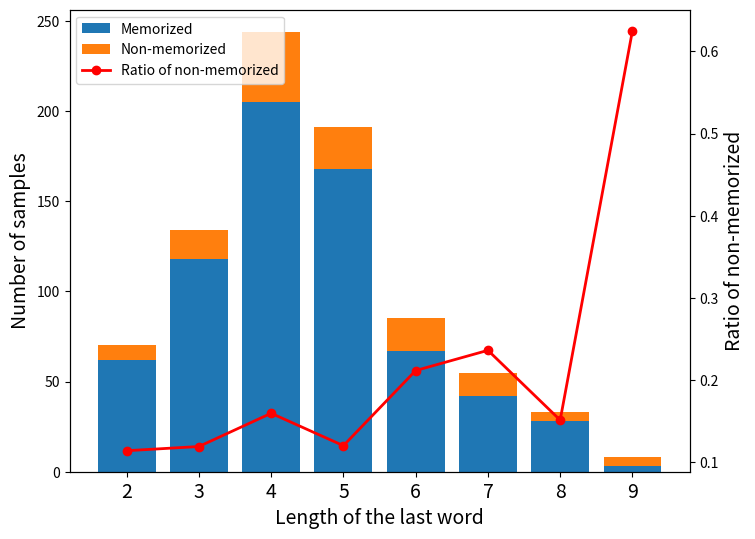

The script that saved this image:
import matplotlib.pyplot as plt

# Given data
data_7b = {
    'Y': {2: 62, 3: 118, 4: 205, 5: 168, 6: 67, 7: 42, 8: 28, 9: 3},
    'N': {2: 8, 3: 16, 4: 39, 5: 23, 6: 18, 7: 13, 8: 5, 9: 5},
}

data_13b = {
    'Y': {2: 62, 3: 118, 4: 205, 5: 168, 6: 67, 7: 42, 8: 28, 9: 3},
    'N': {2: 8, 3: 16, 4: 39, 5: 23, 6: 18, 7: 13, 8: 5, 9: 5},
}

data_7b_chat = {
    'Y': {2: 62, 3: 118, 4: 205, 5: 168, 6: 67, 7: 42, 8: 28, 9: 3},
    'N': {2: 8, 3: 16, 4: 39, 5: 23, 6: 18, 7: 13, 8: 5, 9: 5},
}

data_13b_chat = {
    'Y': {2: 62, 3: 118, 4: 205, 5: 168, 6: 67, 7: 42, 8: 28, 9: 3},
    'N': {2: 8, 3: 16, 4: 39, 5: 23, 6: 18, 7: 13, 8: 5, 9: 5},
}

size = "7b"
if size == "7b":
    data = data_7b
elif size == "13b":
    data = data_13b
elif size == "7b_chat":
    data = data_7b_chat
elif size == "13b_chat":
    data = data_13b_chat

# Prepare data for plotting
categories = sorted(set(data['Y'].keys()).union(data['N'].keys()))
y_values = [data['Y'].get(category, 0) for category in categories]
n_values = [data['N'].get(category, 0) for category in categories]
# Calculating the ratio for 'N' as a percentage of the total (N + Y)
ratios = [(n / (y + n)) if (y + n) > 0 else 0 for y, n in zip(y_values, n_values)]


# 创建条形图和折线图的组合图形
fig, ax1 = plt.subplots(figsize=(8, 6))

# 创建条形图
bar_width = 0.35

# Plotting the 'Y' values
ax1.bar(categories, y_values, label='Memorized', color='#1f77b4')
ax1.bar(categories, n_values, bottom=y_values, label='Non-memorized', color='#ff7f0e')
ax1.set_xlabel('Length of the last word', fontsize=14)
ax1.set_xticks(categories)
ax1.set_xticklabels(categories, fontsize=14)
ax1.set_ylabel('Number of samples', fontsize=14)


# Creating a secondary y-axis for the ratios
ax2 = ax1.twinx()
ax2.plot(categories, ratios, label='Ratio of non-memorized', color='red', marker='o', linewidth=2)
ax2.set_ylabel('Ratio of non-memorized', fontsize=14)


# Moving the legends together
lines, labels = ax1.get_legend_handles_labels()
lines2, labels2 = ax2.get_legend_handles_labels()
ax2.legend(lines + lines2, labels + labels2, loc='best', fontsize=10)

plt.savefig('idiom_last_word_len_{}.pdf'.format(size), dpi=300, bbox_inches='tight')
plt.show()
